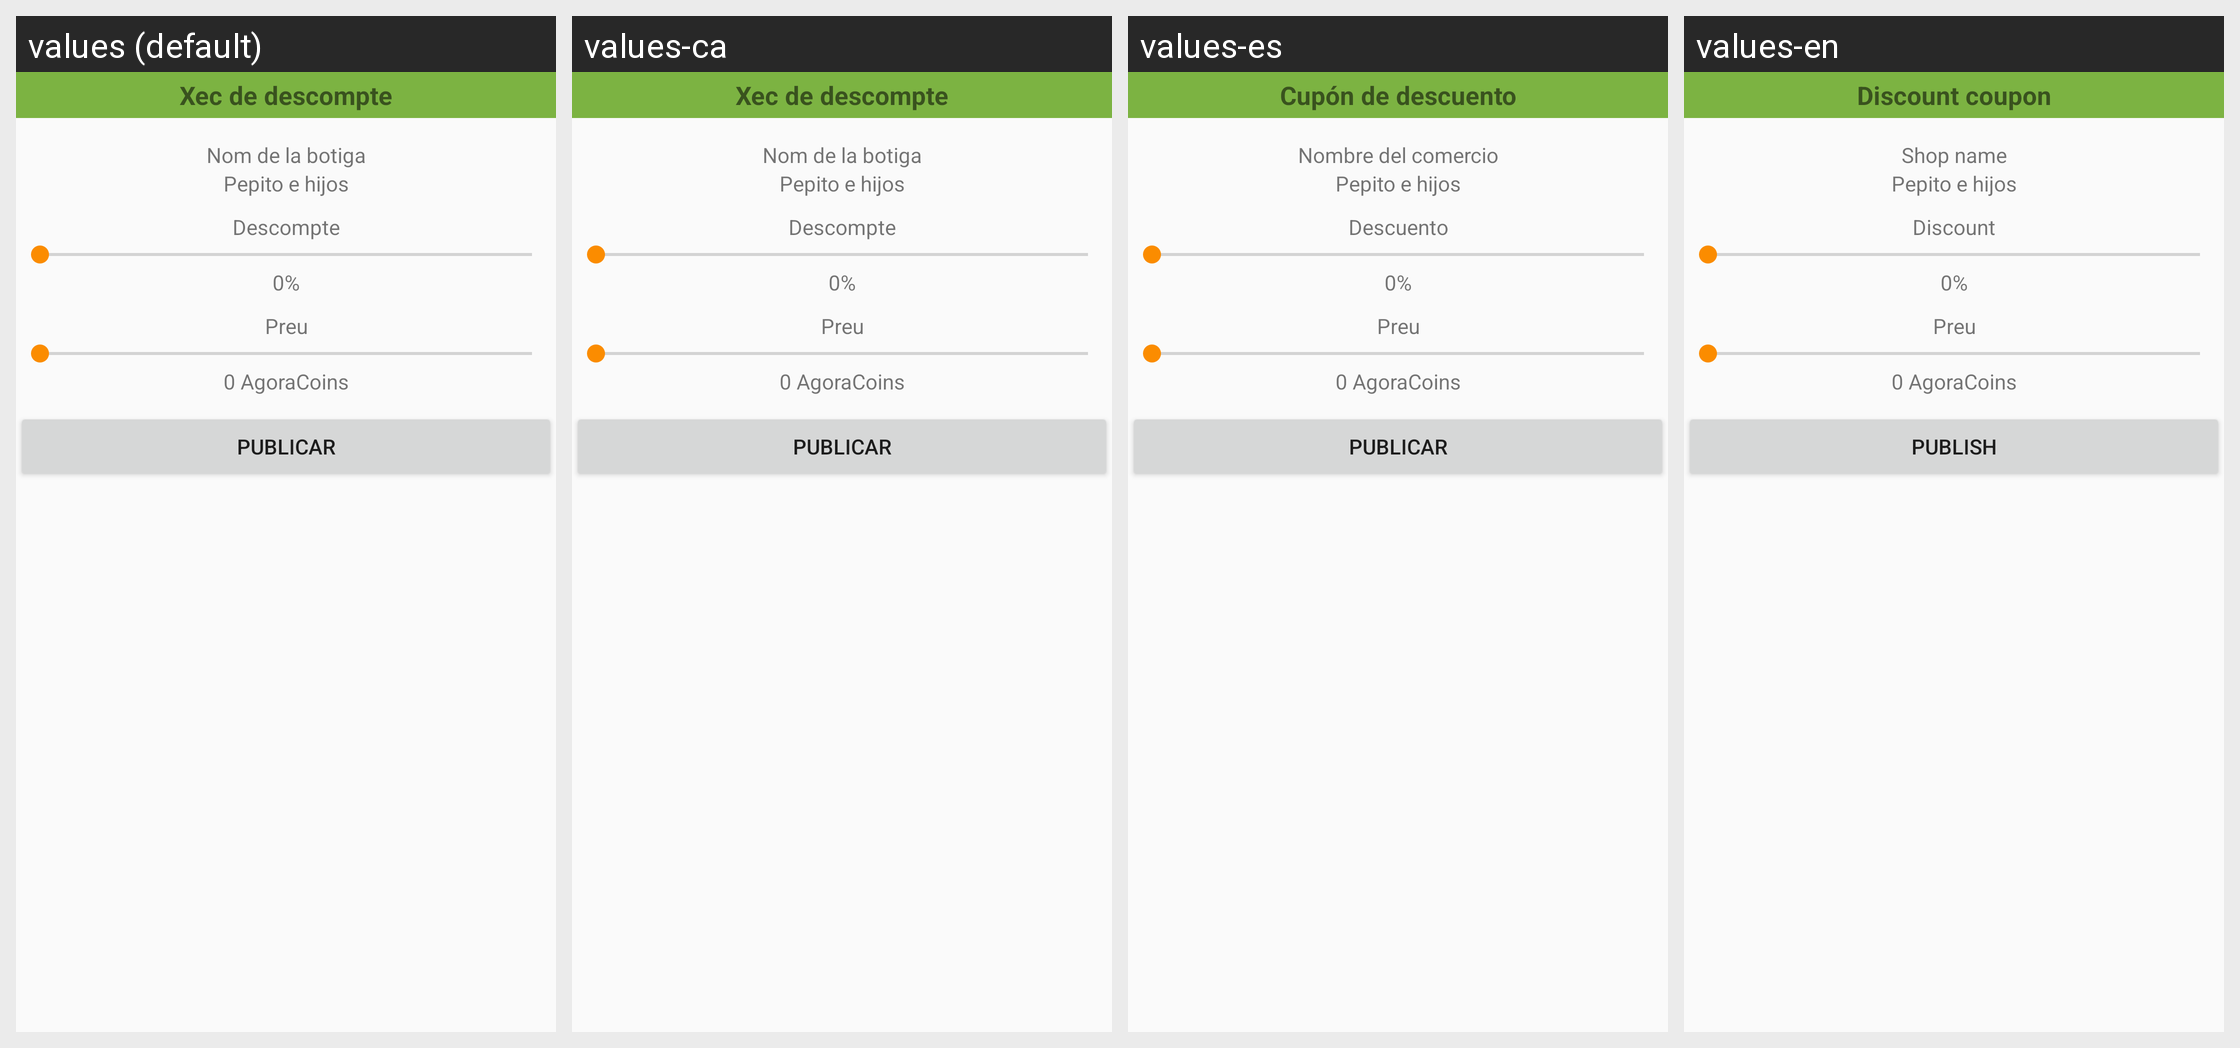

The same Android screen rendered under several of its app's locales, left to right. List the strings drawn on it with the default value and each locale's translation.
Android screen res/layout/form_publish_marketplace.xml rendered under 4 locales, left to right: values (default), values-ca, values-es, values-en. Device: Nexus 5 (rendered at 1080×1920; each locale shown at half size, 540×960, under a caption strip naming it); theme AppTheme.
Strings drawn on this screen, with the default value and each locale's value (text and hints the layout hard-codes, and strings that could not be matched under every locale, appear in the picture but are not listed):

form_publish_marketplace_title
  values: Xec de descompte
  values-ca: Xec de descompte
  values-es: Cupón de descuento
  values-en: Discount coupon

form_publish_marketplace_shop
  values: Nom de la botiga
  values-ca: Nom de la botiga
  values-es: Nombre del comercio
  values-en: Shop name

form_publish_marketplace_discount
  values: Descompte
  values-ca: Descompte
  values-es: Descuento
  values-en: Discount

form_publish_marketplace_discount0
  values: 0%
  values-ca: 0%
  values-es: 0%
  values-en: 0%

form_publish_marketplace_discount_button
  values: Publicar
  values-ca: Publicar
  values-es: Publicar
  values-en: Publish
